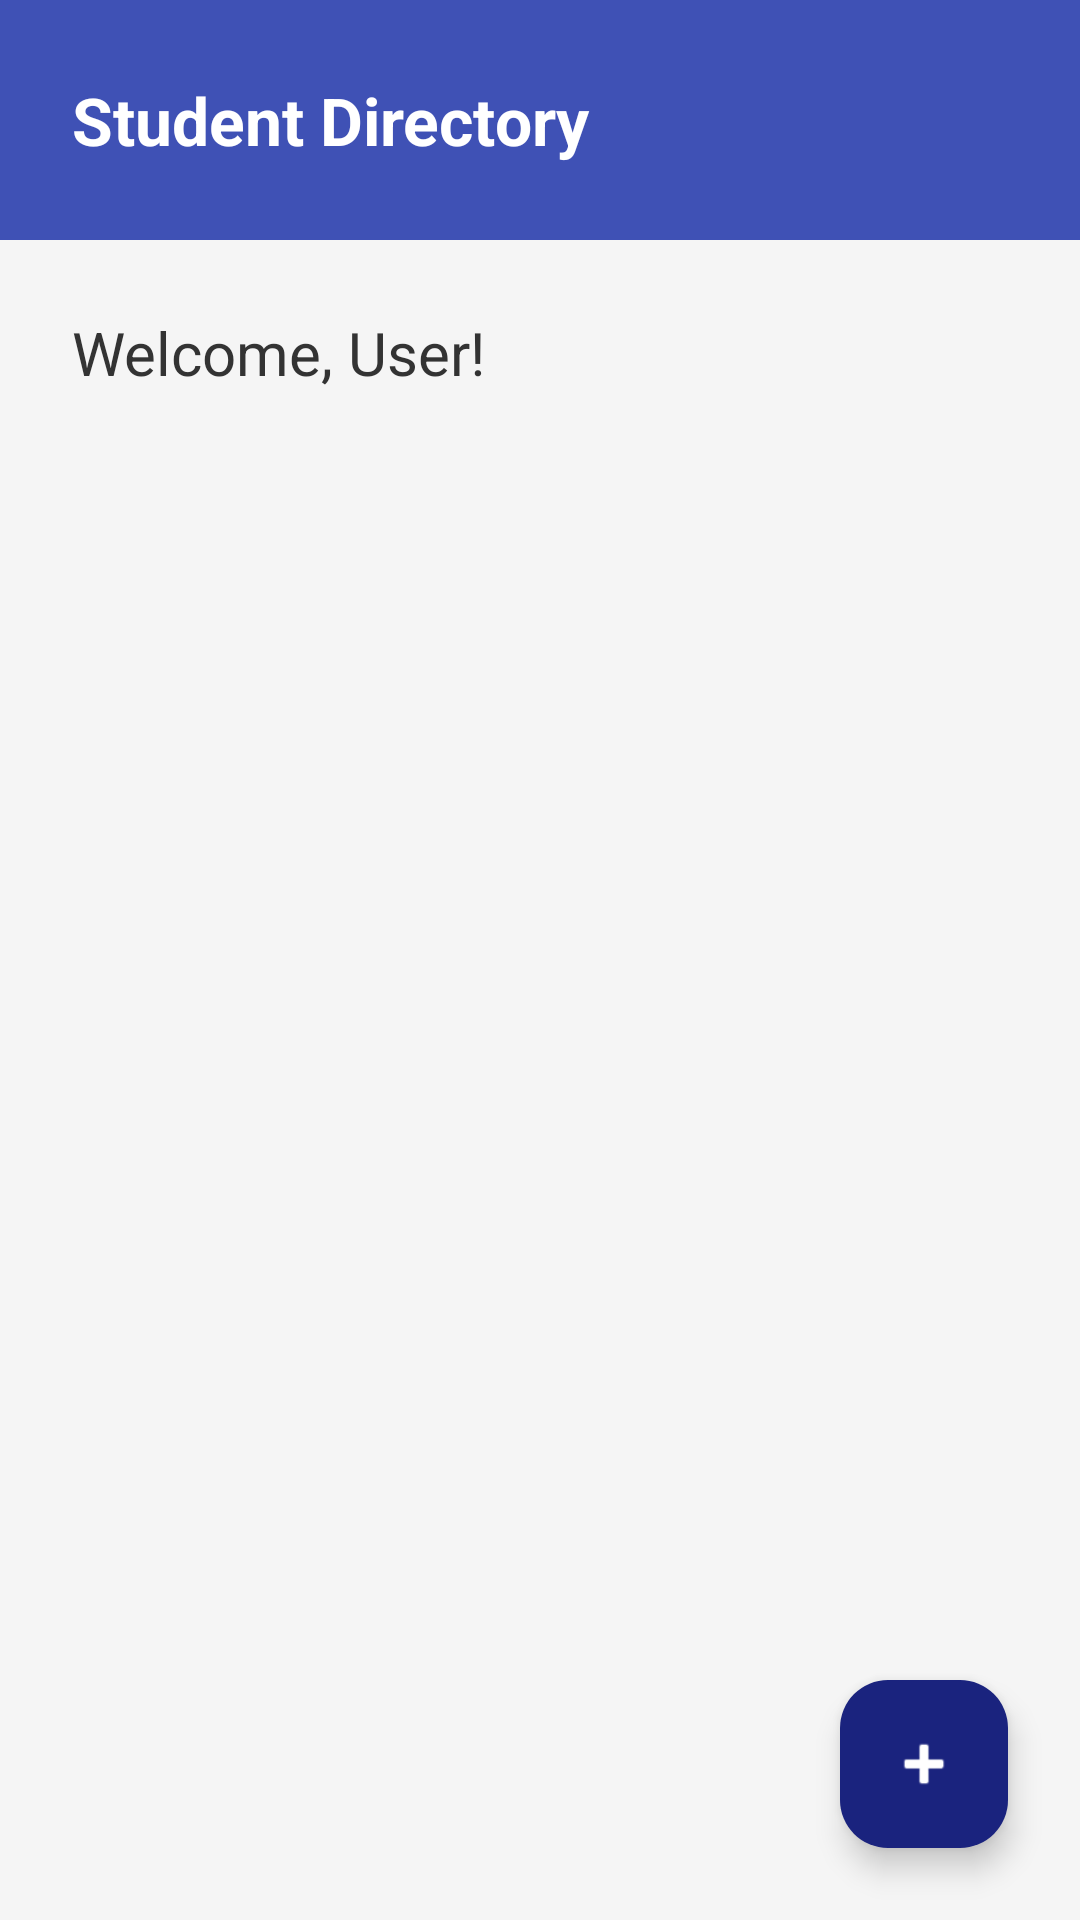

Produce the Android XML layout that renders to this screen, including the resource entries it uses.
<!-- AndroidManifest.xml: application theme Theme.StudentContactApp -->
<!-- res/layout/fragment_home.xml -->
<?xml version="1.0" encoding="utf-8"?>
<androidx.constraintlayout.widget.ConstraintLayout xmlns:android="http://schemas.android.com/apk/res/android"
    xmlns:app="http://schemas.android.com/apk/res-auto"
    android:layout_width="match_parent"
    android:layout_height="match_parent"
    android:background="#F5F5F5">

    <View
        android:id="@+id/headerBackground"
        android:layout_width="match_parent"
        android:layout_height="80dp"
        android:background="#3F51B5"
        app:layout_constraintTop_toTopOf="parent" />

    <TextView
        android:id="@+id/tvAppName"
        android:layout_width="wrap_content"
        android:layout_height="wrap_content"
        android:layout_marginStart="24dp"
        android:text="Student Directory"
        android:textColor="@color/white"
        android:textSize="22sp"
        android:textStyle="bold"
        app:layout_constraintBottom_toBottomOf="@id/headerBackground"
        app:layout_constraintStart_toStartOf="parent"
        app:layout_constraintTop_toTopOf="@id/headerBackground" />

    <TextView
        android:id="@+id/tvWelcome"
        android:layout_width="wrap_content"
        android:layout_height="wrap_content"
        android:layout_margin="24dp"
        android:text="Welcome, User!"
        android:textColor="#333333"
        android:textSize="20sp"
        app:layout_constraintStart_toStartOf="parent"
        app:layout_constraintTop_toBottomOf="@id/headerBackground" />

    <androidx.recyclerview.widget.RecyclerView
        android:id="@+id/rvStudents"
        android:layout_width="0dp"
        android:layout_height="0dp"
        android:layout_marginTop="8dp"
        android:clipToPadding="false"
        android:padding="16dp"
        app:layout_constraintBottom_toBottomOf="parent"
        app:layout_constraintEnd_toEndOf="parent"
        app:layout_constraintStart_toStartOf="parent"
        app:layout_constraintTop_toBottomOf="@id/tvWelcome" />

    <com.google.android.material.floatingactionbutton.FloatingActionButton
        android:id="@+id/fabAdd"
        android:layout_width="wrap_content"
        android:layout_height="wrap_content"
        android:layout_margin="24dp"
        android:src="@android:drawable/ic_input_add"
        android:visibility="visible"
        app:backgroundTint="#1A237E"
        app:tint="@color/white"
        app:layout_constraintBottom_toBottomOf="parent"
        app:layout_constraintEnd_toEndOf="parent" />

</androidx.constraintlayout.widget.ConstraintLayout>
<!-- resources referenced by this layout -->
<resources>
  <color name="white">#FFFFFFFF</color>
  <style name="Theme.StudentContactApp" parent="Base.Theme.StudentContactApp" />
  <style name="Base.Theme.StudentContactApp" parent="Theme.Material3.DayNight.NoActionBar">
          
          
      </style>
</resources>
